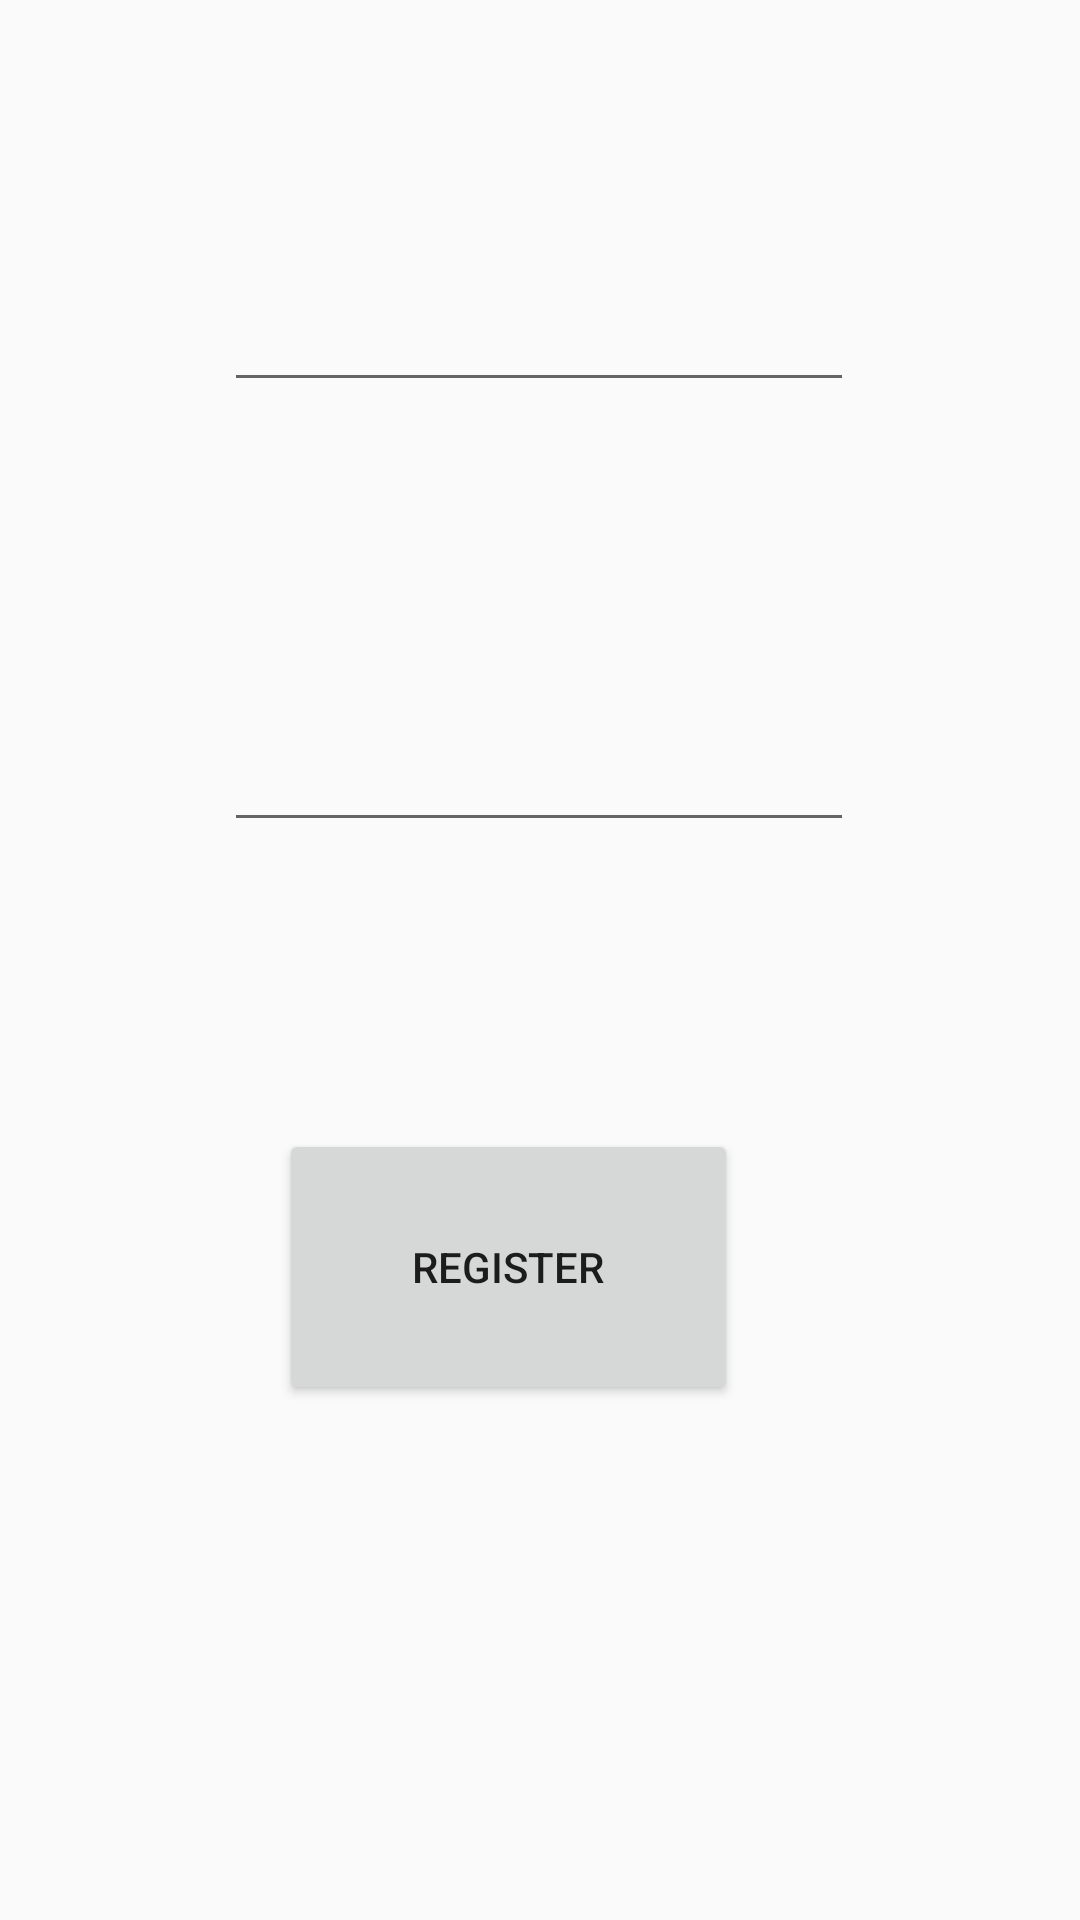

Write the Android layout XML for this screen, with the resource values it uses.
<!-- AndroidManifest.xml: application theme Theme.Data_fetch -->
<!-- res/layout/activity_register.xml -->
<?xml version="1.0" encoding="utf-8"?>
<androidx.constraintlayout.widget.ConstraintLayout xmlns:android="http://schemas.android.com/apk/res/android"
    xmlns:app="http://schemas.android.com/apk/res-auto"
    xmlns:tools="http://schemas.android.com/tools"
    android:layout_width="match_parent"
    android:layout_height="match_parent"
    tools:context=".register">

    <Button
        android:id="@+id/reg"
        android:layout_width="153dp"
        android:layout_height="92dp"
        android:text="register"
        app:layout_constraintBottom_toBottomOf="parent"
        app:layout_constraintEnd_toEndOf="parent"
        app:layout_constraintHorizontal_bias="0.449"
        app:layout_constraintStart_toStartOf="parent"
        app:layout_constraintTop_toTopOf="parent"
        app:layout_constraintVertical_bias="0.687" />

    <EditText
        android:id="@+id/password"
        android:layout_width="wrap_content"
        android:layout_height="wrap_content"
        android:ems="10"
        android:inputType="textPassword"
        app:layout_constraintBottom_toBottomOf="parent"
        app:layout_constraintEnd_toEndOf="parent"
        app:layout_constraintHorizontal_bias="0.497"
        app:layout_constraintStart_toStartOf="parent"
        app:layout_constraintTop_toTopOf="parent"
        app:layout_constraintVertical_bias="0.4" />

    <EditText
        android:id="@+id/username"
        android:layout_width="wrap_content"
        android:layout_height="wrap_content"
        android:ems="10"
        android:inputType="textEmailAddress"
        app:layout_constraintBottom_toBottomOf="parent"
        app:layout_constraintEnd_toEndOf="parent"
        app:layout_constraintHorizontal_bias="0.497"
        app:layout_constraintStart_toStartOf="parent"
        app:layout_constraintTop_toTopOf="parent"
        app:layout_constraintVertical_bias="0.155" />
</androidx.constraintlayout.widget.ConstraintLayout>
<!-- resources referenced by this layout -->
<resources>
  <style name="Theme.Data_fetch" parent="Theme.AppCompat.Light">
          
          <item name="colorPrimary">@color/purple_500</item>
          <item name="colorPrimaryVariant">@color/purple_700</item>
          <item name="colorOnPrimary">@color/white</item>
          
          <item name="colorSecondary">@color/teal_200</item>
          <item name="colorSecondaryVariant">@color/teal_700</item>
          <item name="colorOnSecondary">@color/black</item>
          
          <item name="android:statusBarColor" tools:targetApi="l">?attr/colorPrimaryVariant</item>
          
      </style>
  <!-- not gathered from this repository: default colours our renderer supplied (Android Studio template values) -->
  <color name="purple_500">#FF6200EE</color>
  <color name="purple_700">#FF3700B3</color>
  <color name="teal_200">#FF03DAC5</color>
  <color name="teal_700">#FF018786</color>
  <color name="black">#FF000000</color>
  <color name="white">#FFFFFFFF</color>
</resources>
